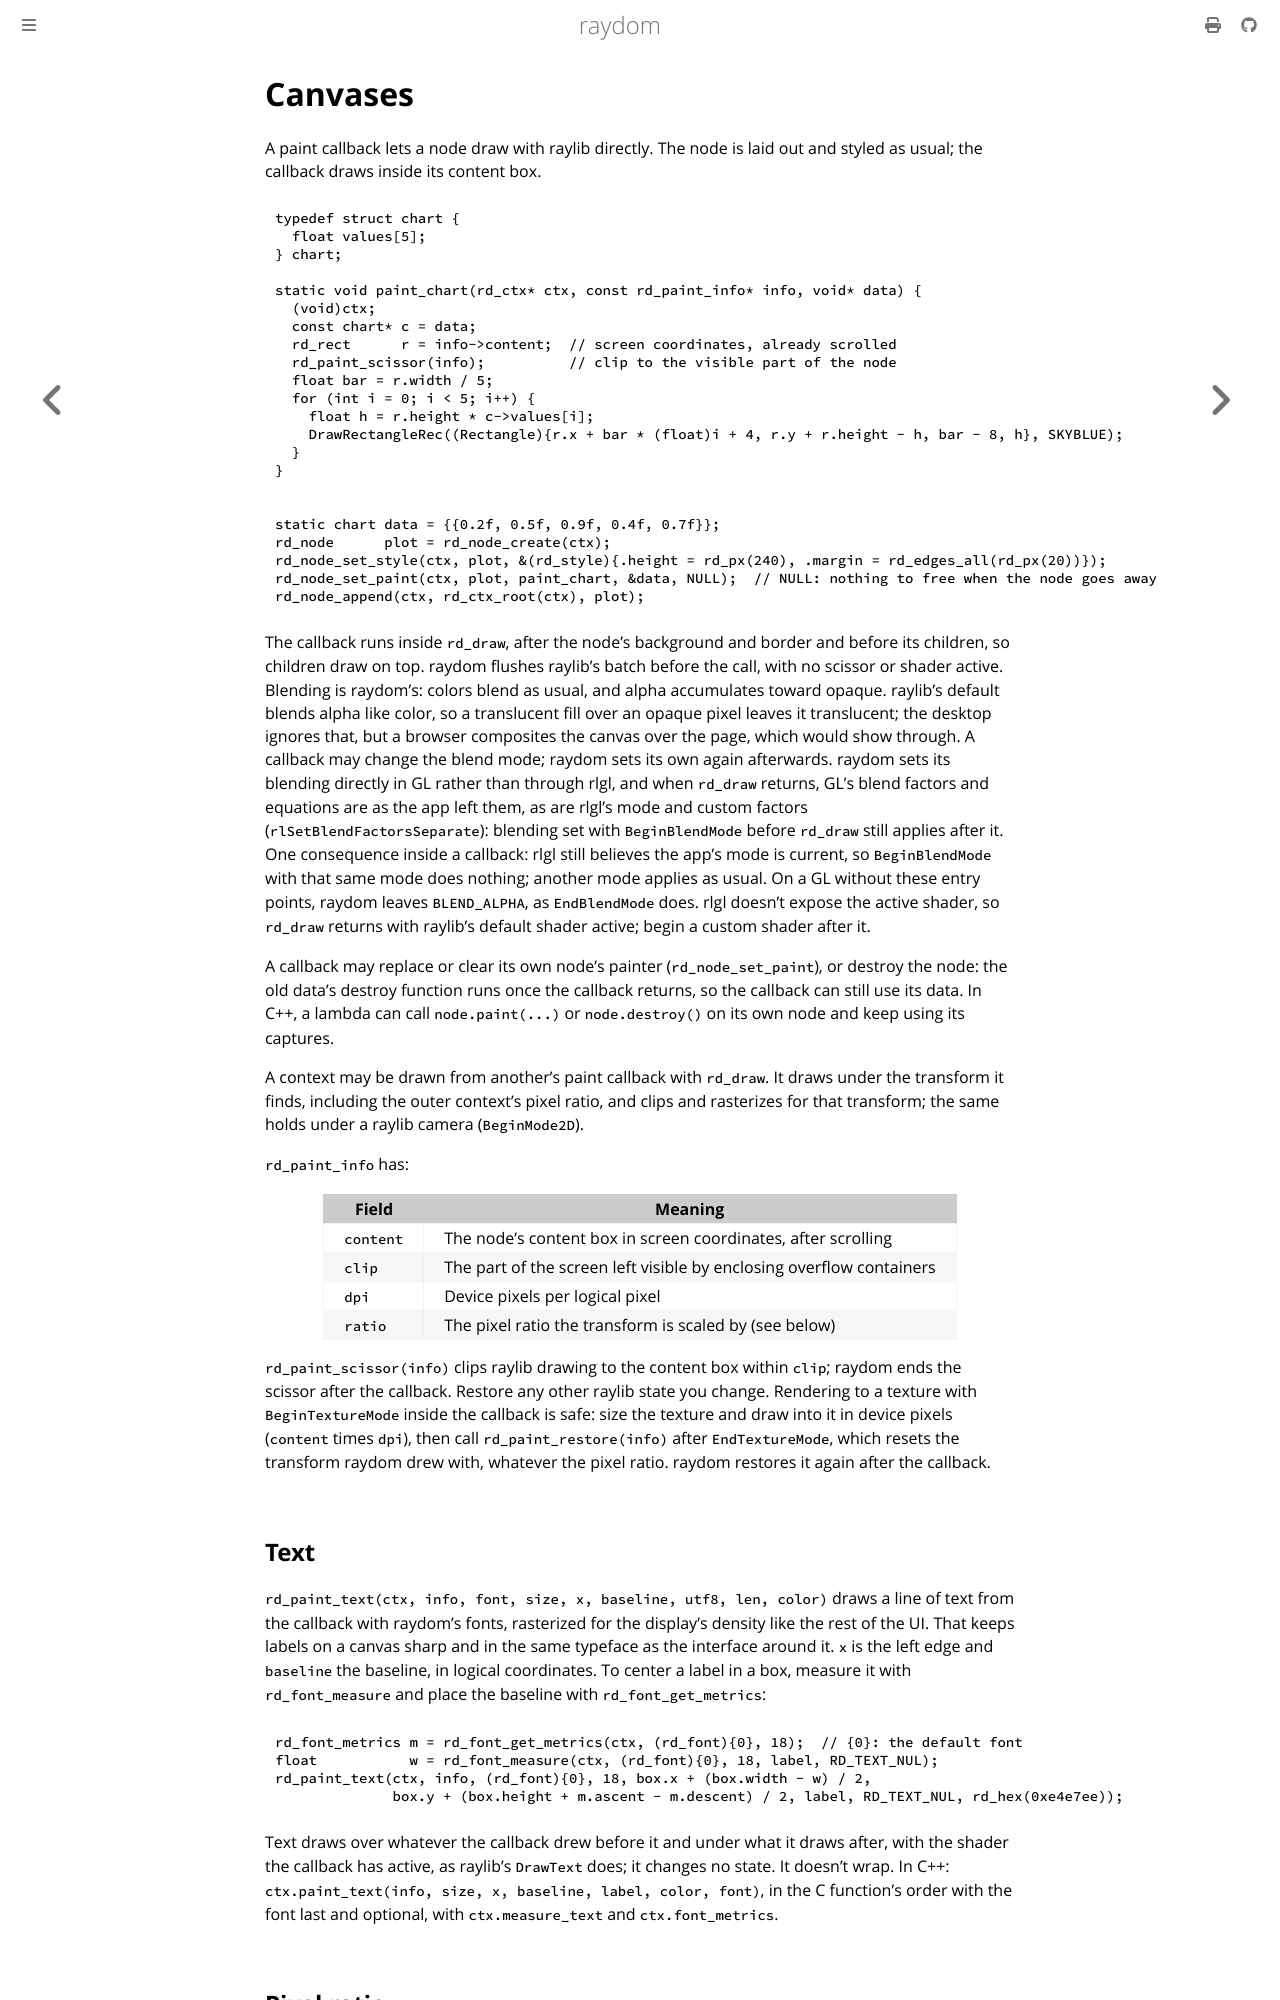

repository: ellimist-dev/raydom · page: dev/guide/canvas.html · generator: mdbook

# Canvases

A paint callback lets a node draw with raylib directly. The node is laid out and styled as usual; the callback draws
inside its content box.

```c
{{#include ../../examples/canvas.c:paint}}
```

```c
{{#include ../../examples/canvas.c:attach}}
```

The callback runs inside `rd_draw`, after the node's background and border and before its children, so children
draw on top. raydom flushes raylib's batch before the call, with no scissor or shader active. Blending is raydom's: colors
blend as usual, and alpha accumulates toward opaque. raylib's default blends alpha like color, so a translucent
fill over an opaque pixel leaves it translucent; the desktop ignores that, but a browser composites the canvas over
the page, which would show through. A callback may change the blend mode; raydom sets its own again afterwards.
raydom sets its blending directly in GL rather than through rlgl, and when `rd_draw` returns, GL's blend factors and
equations are as the app left them, as are rlgl's mode and custom factors (`rlSetBlendFactorsSeparate`): blending
set with `BeginBlendMode` before `rd_draw` still applies after it. One consequence inside a callback: rlgl still
believes the app's mode is current, so `BeginBlendMode` with that same mode does nothing; another mode applies as
usual. On a GL without these entry points, raydom leaves `BLEND_ALPHA`, as `EndBlendMode` does. rlgl doesn't
expose the active shader, so `rd_draw` returns with raylib's default shader active; begin a custom shader after it.

A callback may replace or clear its own node's painter (`rd_node_set_paint`), or destroy the node: the old data's
destroy function runs once the callback returns, so the callback can still use its data. In C++, a lambda can call
`node.paint(...)` or `node.destroy()` on its own node and keep using its captures.

A context may be drawn from another's paint callback with `rd_draw`. It draws under the transform it finds,
including the outer context's pixel ratio, and clips and rasterizes for that transform; the same holds under a
raylib camera (`BeginMode2D`).

`rd_paint_info` has:

| Field     | Meaning                                                            |
| --------- | ------------------------------------------------------------------ |
| `content` | The node's content box in screen coordinates, after scrolling      |
| `clip`    | The part of the screen left visible by enclosing overflow containers |
| `dpi`     | Device pixels per logical pixel                                    |
| `ratio`   | The pixel ratio the transform is scaled by (see below)             |

`rd_paint_scissor(info)` clips raylib drawing to the content box within `clip`; raydom ends the scissor after the
callback. Restore any other raylib state you change. Rendering to a texture with `BeginTextureMode` inside the
callback is safe: size the texture and draw into it in device pixels (`content` times `dpi`), then call
`rd_paint_restore(info)` after `EndTextureMode`, which resets the transform raydom drew with, whatever the pixel
ratio. raydom restores it again after the callback.

## Text

`rd_paint_text(ctx, info, font, size, x, baseline, utf8, len, color)` draws a line of text from the callback with
raydom's fonts, rasterized for the display's density like the rest of the UI. That keeps labels on a canvas
sharp and in the same typeface as the interface around it. `x` is the left edge and `baseline` the baseline, in
logical coordinates. To center a label in a box, measure it with `rd_font_measure` and place the baseline with
`rd_font_get_metrics`:

```c
rd_font_metrics m = rd_font_get_metrics(ctx, (rd_font){0}, 18);  // {0}: the default font
float           w = rd_font_measure(ctx, (rd_font){0}, 18, label, RD_TEXT_NUL);
rd_paint_text(ctx, info, (rd_font){0}, 18, box.x + (box.width - w) / 2,
              box.y + (box.height + m.ascent - m.descent) / 2, label, RD_TEXT_NUL, rd_hex(0xe4e7ee));
```

Text draws over whatever the callback drew before it and under what it draws after, with the shader the callback
has active, as raylib's `DrawText` does; it changes no state. It doesn't wrap. In C++:
`ctx.paint_text(info, size, x, baseline, label, color, font)`, in the C function's order with the font last and
optional, with `ctx.measure_text` and `ctx.font_metrics`.
